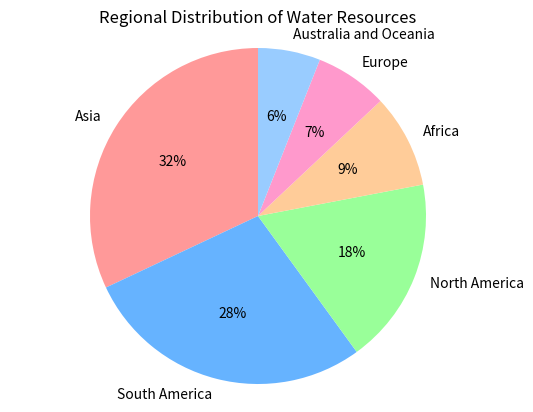
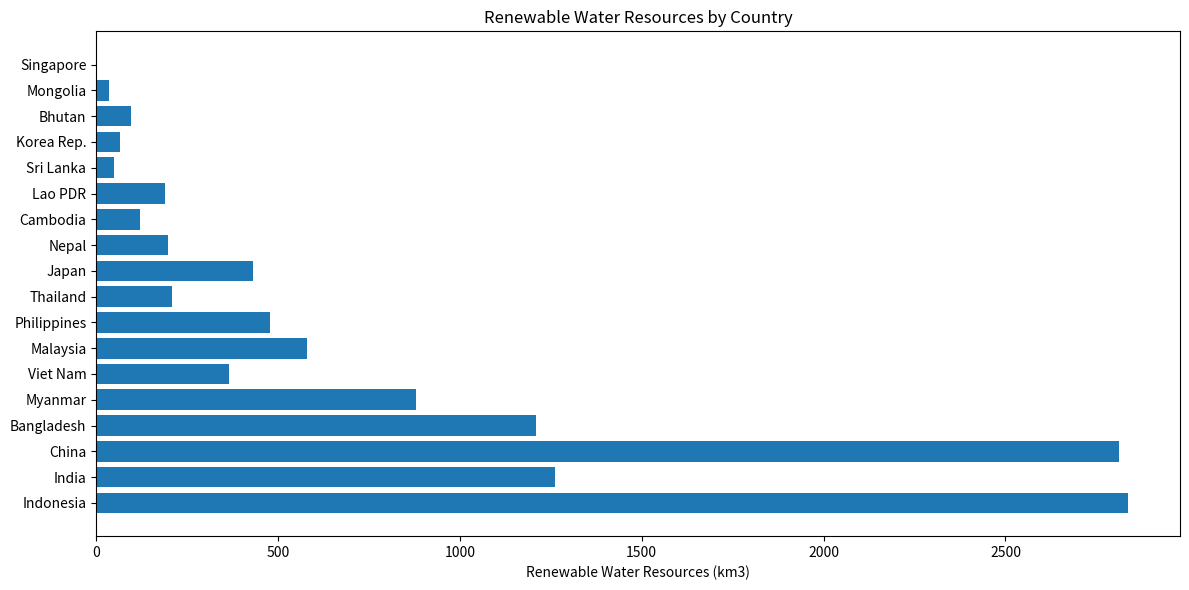
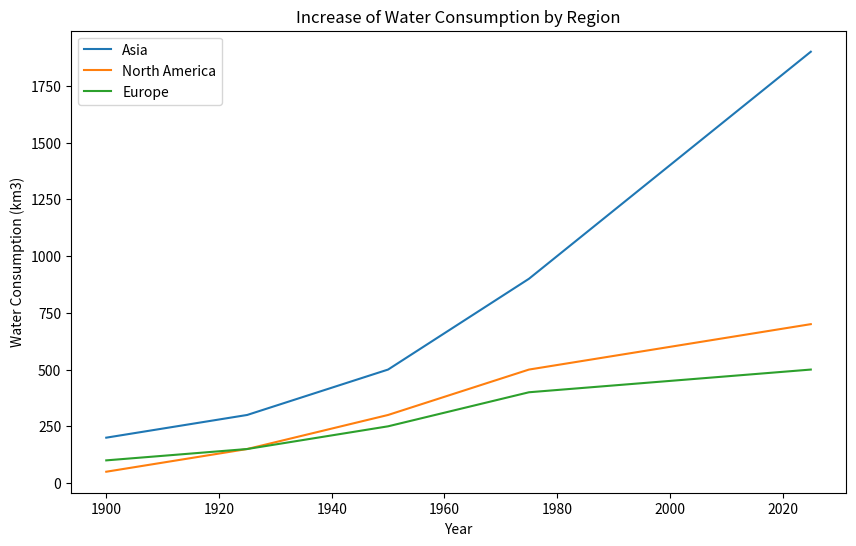
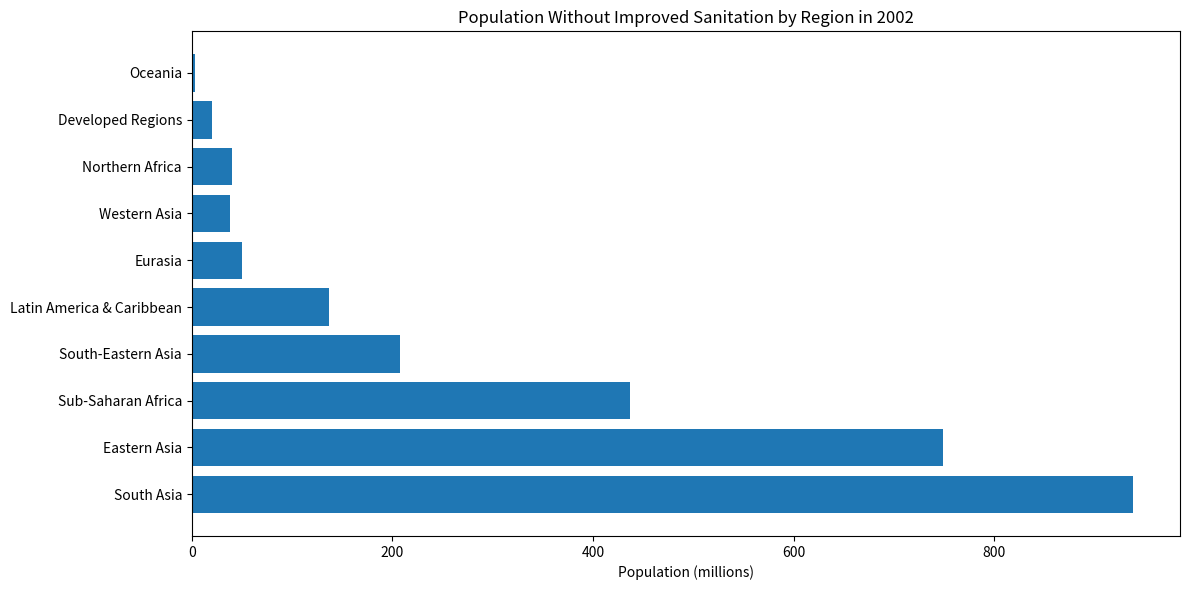

Write Python code to recreate these figures, in order.
import matplotlib.pyplot as plt

# Figure 4-1: Regional distribution of water resources
labels = ['Asia', 'South America', 'North America', 'Africa', 'Europe', 'Australia and Oceania']
sizes = [32, 28, 18, 9, 7, 6]
colors = ['#ff9999','#66b3ff','#99ff99','#ffcc99','#ff99cc','#99ccff']

plt.pie(sizes, labels=labels, colors=colors, autopct='%1.0f%%', startangle=90)
plt.axis('equal')
plt.title("Regional Distribution of Water Resources")
plt.show()

# Figure 4-2: Renewable water resources by country
countries = ['Indonesia', 'India', 'China', 'Bangladesh', 'Myanmar', 'Viet Nam', 'Malaysia', 'Philippines', 'Thailand', 'Japan', 'Nepal', 'Cambodia', 'Lao PDR', 'Sri Lanka', 'Korea Rep.', 'Bhutan', 'Mongolia', 'Singapore']
resources = [2838, 1260.5, 2812.4, 1210.6, 880.6, 366.5, 580, 479, 210, 430, 198.2, 120.6, 190.4, 50, 64.9, 95, 34.8, 0.6]

plt.figure(figsize=(12,6))
plt.barh(countries, resources)
plt.xlabel('Renewable Water Resources (km3)')
plt.title('Renewable Water Resources by Country')
plt.tight_layout()
plt.show()

# Figure 4-4: Increase of water consumption by region
years = [1900, 1925, 1950, 1975, 2000, 2025]
asia = [200, 300, 500, 900, 1400, 1900]
north_america = [50, 150, 300, 500, 600, 700]
europe = [100, 150, 250, 400, 450, 500]

plt.figure(figsize=(10,6))
plt.plot(years, asia, label='Asia')
plt.plot(years, north_america, label='North America')  
plt.plot(years, europe, label='Europe')
plt.xlabel('Year')
plt.ylabel('Water Consumption (km3)')
plt.title('Increase of Water Consumption by Region')
plt.legend()
plt.show()

# Figure 4-5: Population without improved sanitation by region in 2002
regions = ['South Asia', 'Eastern Asia', 'Sub-Saharan Africa', 'South-Eastern Asia', 'Latin America & Caribbean', 'Eurasia', 'Western Asia', 'Northern Africa', 'Developed Regions', 'Oceania']
population = [938, 749, 437, 208, 137, 50, 38, 40, 20, 3]

plt.figure(figsize=(12,6))
plt.barh(regions, population)
plt.xlabel('Population (millions)')
plt.title('Population Without Improved Sanitation by Region in 2002')
plt.tight_layout()
plt.show()